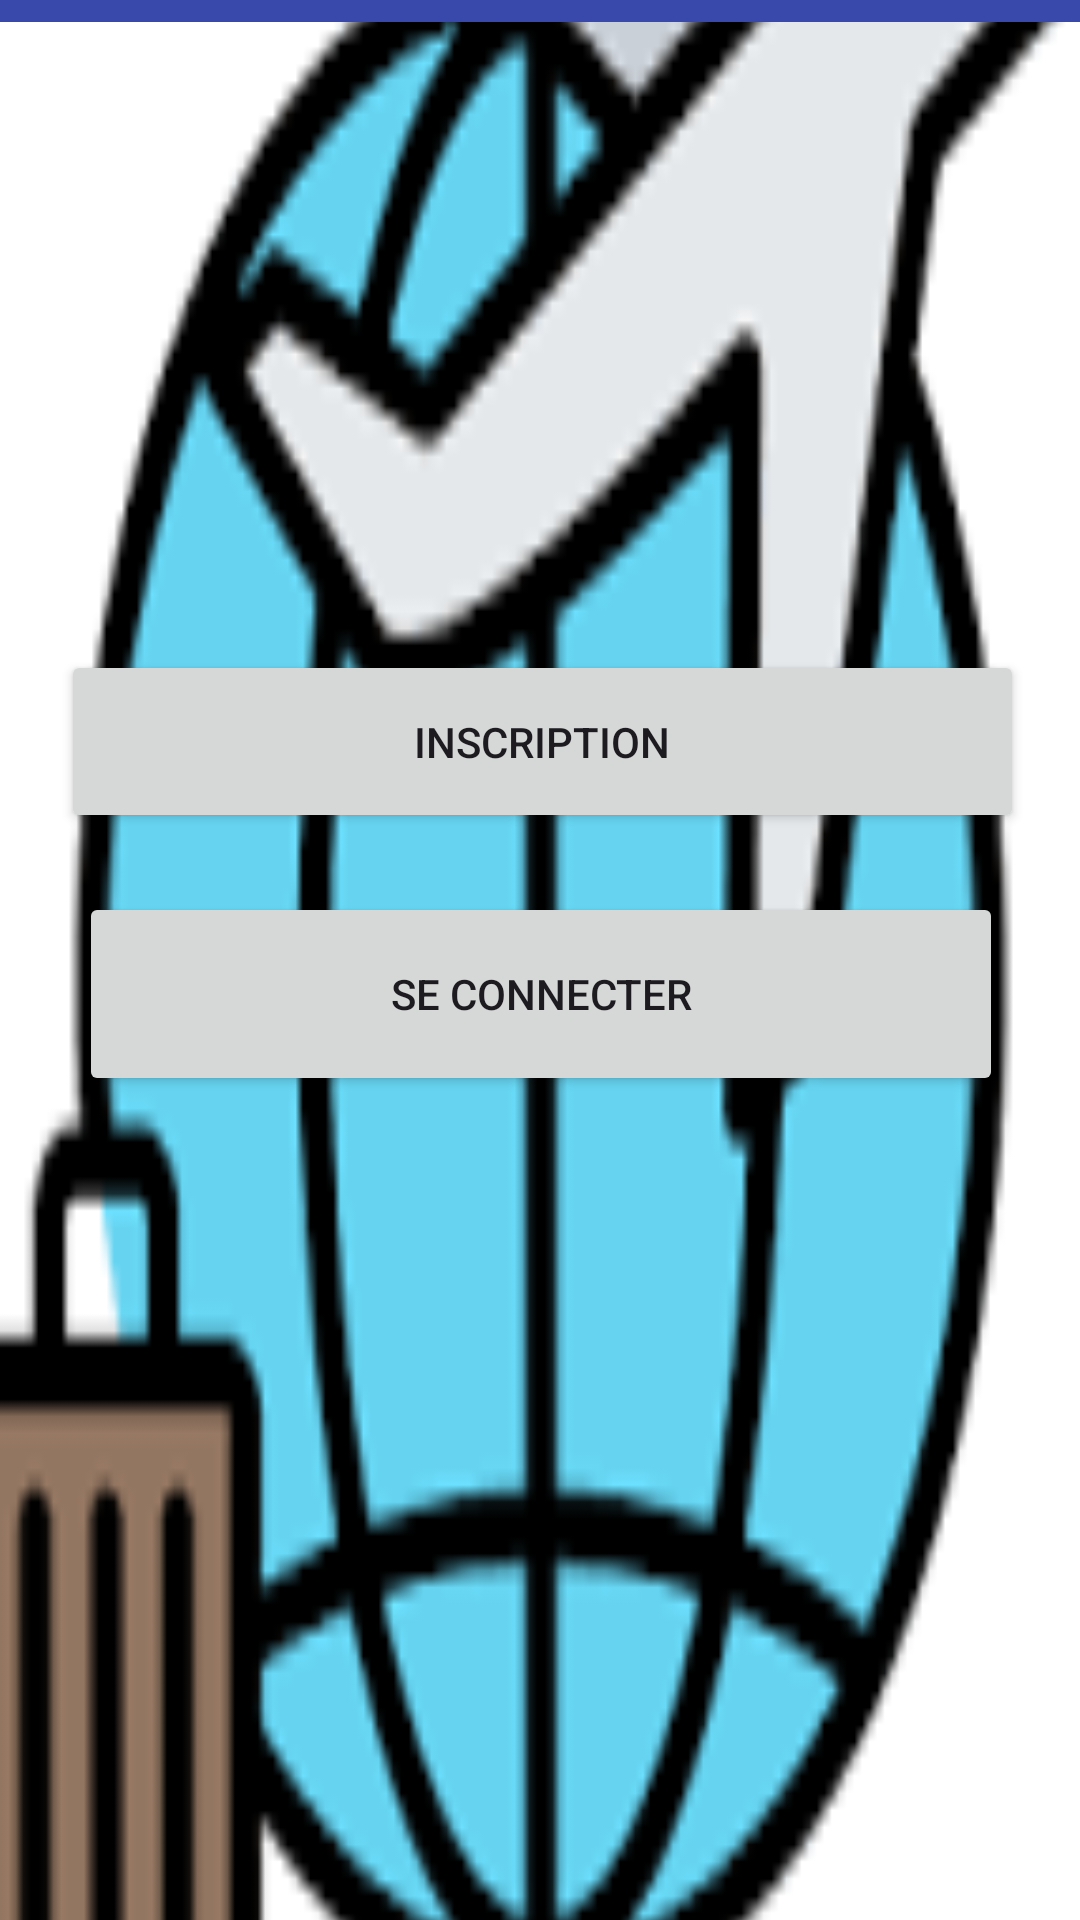

This screen was rendered from an Android layout file. Write that file and the resources it references.
<!-- AndroidManifest.xml: application theme Theme.TourisTick -->
<!-- res/layout/activity_main.xml -->
<?xml version="1.0" encoding="utf-8"?>
<androidx.constraintlayout.widget.ConstraintLayout xmlns:android="http://schemas.android.com/apk/res/android"
    xmlns:app="http://schemas.android.com/apk/res-auto"
    xmlns:tools="http://schemas.android.com/tools"
    android:id="@+id/main"
    android:layout_width="match_parent"
    android:layout_height="wrap_content"
    tools:context=".views.MainActivity">


    <LinearLayout
        android:layout_width="408dp"
        android:layout_height="845dp"
        android:orientation="vertical"
        app:layout_constraintBottom_toBottomOf="parent"
        app:layout_constraintEnd_toEndOf="parent"
        app:layout_constraintStart_toStartOf="parent"
        app:layout_constraintTop_toTopOf="parent"
        app:layout_constraintVertical_bias="0.498">

        <androidx.constraintlayout.widget.ConstraintLayout
            android:layout_width="match_parent"
            android:layout_height="match_parent"
            android:background="@drawable/tourism">

            <Button
                android:id="@+id/btnInscrit"
                android:layout_width="321dp"
                android:layout_height="61dp"
                android:text="Inscription"
                app:layout_constraintBottom_toBottomOf="parent"
                app:layout_constraintEnd_toEndOf="parent"
                app:layout_constraintHorizontal_bias="0.505"
                app:layout_constraintStart_toStartOf="parent"
                app:layout_constraintTop_toTopOf="parent"
                app:layout_constraintVertical_bias="0.406" />

            <Button
                android:id="@+id/btnLogin"
                android:layout_width="308dp"
                android:layout_height="68dp"
                android:layout_marginTop="16dp"
                android:text="Se connecter"
                app:layout_constraintBottom_toBottomOf="parent"
                app:layout_constraintEnd_toEndOf="parent"
                app:layout_constraintStart_toStartOf="parent"
                app:layout_constraintTop_toBottomOf="@+id/btnInscrit"
                app:layout_constraintVertical_bias="0.01" />

            <View
                android:id="@+id/bgTitleApp"
                android:layout_width="405dp"
                android:layout_height="109dp"
                android:background="@color/backgroundColor"
                app:layout_constraintBottom_toBottomOf="parent"
                app:layout_constraintEnd_toEndOf="parent"
                app:layout_constraintHorizontal_bias="0.571"
                app:layout_constraintStart_toStartOf="parent"
                app:layout_constraintTop_toTopOf="parent"
                app:layout_constraintVertical_bias="0.0" />

            <TextView
                android:id="@+id/tvTitleApp"
                android:layout_width="match_parent"
                android:layout_height="wrap_content"
                android:fontFamily="@font/abril_fatface"
                android:gravity="center"
                android:text="TourisTick"
                android:textColor="#CC4545"
                android:textSize="48sp"
                app:layout_constraintBottom_toBottomOf="@+id/bgTitleApp"
                app:layout_constraintEnd_toEndOf="parent"
                app:layout_constraintStart_toStartOf="@+id/bgTitleApp"
                app:layout_constraintTop_toTopOf="@+id/bgTitleApp" />

        </androidx.constraintlayout.widget.ConstraintLayout>
    </LinearLayout>
</androidx.constraintlayout.widget.ConstraintLayout>
<!-- resources referenced by this layout -->
<resources>
  <color name="backgroundColor">#3949AB</color>
  <!-- drawable tourism: png bitmap (drawable, 4270 bytes) -->
  <style name="Theme.TourisTick" parent="Base.Theme.TourisTick" />
  <style name="Base.Theme.TourisTick" parent="Theme.Material3.DayNight.NoActionBar">
          
          
      </style>
</resources>
